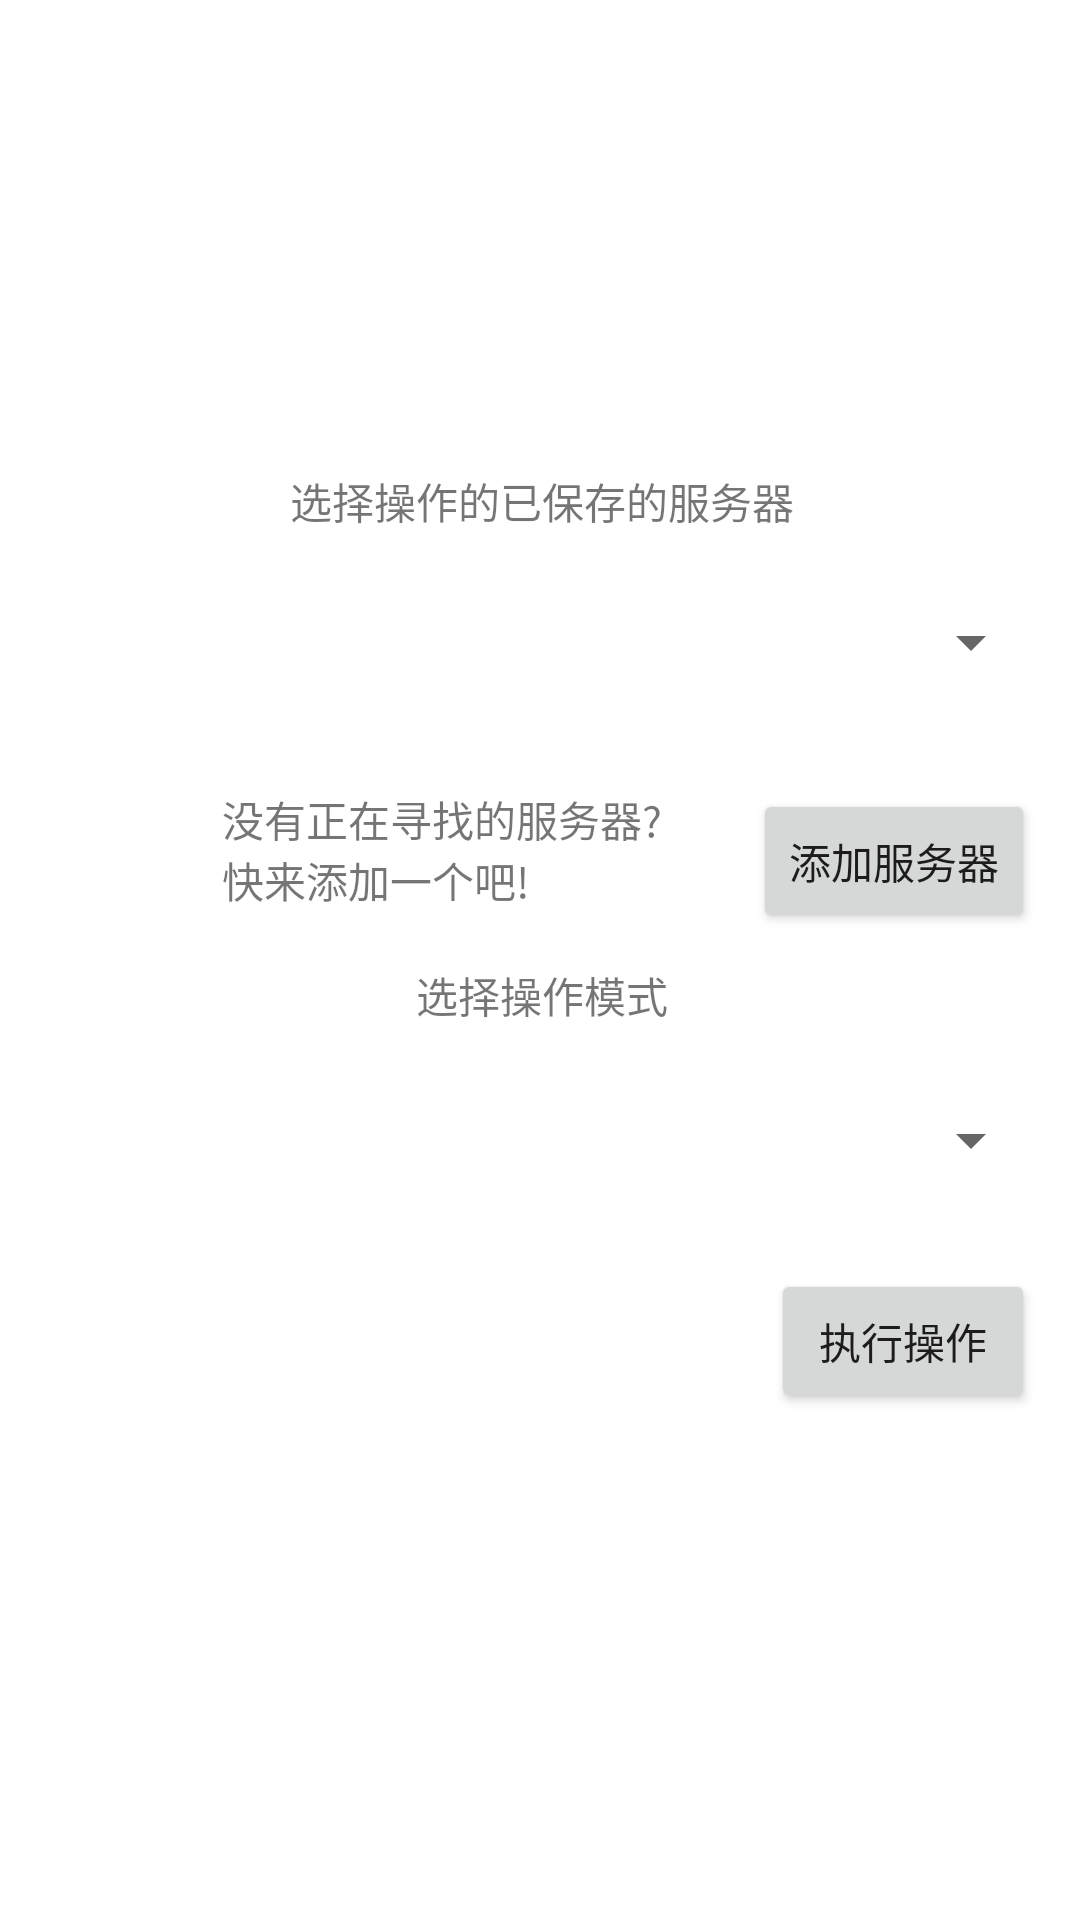

Write the Android layout XML for this screen, with the resource values it uses.
<!-- AndroidManifest.xml: application theme Theme.JavaIMForAndroid -->
<!-- res/layout/fragment_settings.xml -->
<?xml version="1.0" encoding="utf-8"?>
<androidx.constraintlayout.widget.ConstraintLayout xmlns:android="http://schemas.android.com/apk/res/android"
    xmlns:app="http://schemas.android.com/apk/res-auto"
    xmlns:tools="http://schemas.android.com/tools"
    android:layout_width="match_parent"
    android:layout_height="match_parent"
    tools:context=".pages.SettingFragment">

    <androidx.constraintlayout.widget.ConstraintLayout
        android:layout_width="361dp"
        android:layout_height="359dp"
        app:layout_constraintBottom_toBottomOf="parent"
        app:layout_constraintEnd_toEndOf="parent"
        app:layout_constraintHorizontal_bias="0.5"
        app:layout_constraintStart_toStartOf="parent"
        app:layout_constraintTop_toTopOf="parent"
        app:layout_constraintVertical_bias="0.5">

        <TextView
            android:id="@+id/tips1"
            android:layout_width="wrap_content"
            android:layout_height="wrap_content"
            android:layout_marginTop="16dp"
            android:text="选择操作的已保存的服务器"
            app:layout_constraintEnd_toEndOf="parent"
            app:layout_constraintHorizontal_bias="0.5"
            app:layout_constraintStart_toStartOf="parent"
            app:layout_constraintTop_toTopOf="parent" />

        <Spinner
            android:id="@+id/SelectServer"
            android:layout_width="334dp"
            android:layout_height="48dp"
            app:layout_constraintBottom_toTopOf="@+id/tips3"
            app:layout_constraintEnd_toEndOf="parent"
            app:layout_constraintHorizontal_bias="0.5"
            app:layout_constraintStart_toStartOf="parent"
            app:layout_constraintTop_toBottomOf="@+id/tips1"
            app:layout_constraintVertical_bias="0.5" />

        <Button
            android:id="@+id/ExecuteServerControl"
            android:layout_width="wrap_content"
            android:layout_height="wrap_content"
            android:layout_marginTop="19dp"
            android:layout_marginEnd="16dp"
            android:text="执行操作"
            app:layout_constraintEnd_toEndOf="parent"
            app:layout_constraintTop_toBottomOf="@+id/SelectControlMode" />

        <TextView
            android:id="@+id/tips2"
            android:layout_width="wrap_content"
            android:layout_height="wrap_content"
            android:layout_marginTop="23dp"
            android:text="选择操作模式"
            app:layout_constraintBottom_toBottomOf="parent"
            app:layout_constraintEnd_toEndOf="parent"
            app:layout_constraintHorizontal_bias="0.5"
            app:layout_constraintStart_toStartOf="parent"
            app:layout_constraintTop_toTopOf="parent"
            app:layout_constraintVertical_bias="0.5" />

        <Spinner
            android:id="@+id/SelectControlMode"
            android:layout_width="334dp"
            android:layout_height="48dp"
            android:layout_marginTop="14dp"
            app:layout_constraintEnd_toEndOf="parent"
            app:layout_constraintHorizontal_bias="0.5"
            app:layout_constraintStart_toStartOf="parent"
            app:layout_constraintTop_toBottomOf="@+id/tips2" />

        <TextView
            android:id="@+id/tips3"
            android:layout_width="148dp"
            android:layout_height="46dp"
            android:layout_marginTop="12dp"
            android:layout_marginEnd="29dp"
            android:text="没有正在寻找的服务器?快来添加一个吧!"
            app:layout_constraintBottom_toTopOf="@+id/tips2"
            app:layout_constraintEnd_toStartOf="@+id/addNewServer"
            app:layout_constraintTop_toBottomOf="@+id/SelectServer"
            app:layout_constraintVertical_bias="0.5" />

        <Button
            android:id="@+id/addNewServer"
            android:layout_width="wrap_content"
            android:layout_height="wrap_content"
            android:layout_marginTop="25dp"
            android:layout_marginEnd="16dp"
            android:text="添加服务器"
            app:layout_constraintEnd_toEndOf="parent"
            app:layout_constraintTop_toBottomOf="@+id/SelectServer" />
    </androidx.constraintlayout.widget.ConstraintLayout>


</androidx.constraintlayout.widget.ConstraintLayout>
<!-- resources referenced by this layout -->
<resources>
  <style name="Theme.JavaIMForAndroid" parent="Theme.MaterialComponents.DayNight.DarkActionBar">
          
          <item name="colorPrimary">@color/purple_500</item>
          <item name="colorPrimaryVariant">@color/purple_700</item>
          <item name="colorOnPrimary">@color/white</item>
          
          <item name="colorSecondary">@color/teal_200</item>
          <item name="colorSecondaryVariant">@color/teal_700</item>
          <item name="colorOnSecondary">@color/black</item>
          
          <item name="android:statusBarColor" tools:targetApi="l">?attr/colorPrimary</item>
          
          <item name="toolbarId">@id/toolbar</item>
      </style>
  <!-- not gathered from this repository: default colours our renderer supplied (Android Studio template values) -->
  <color name="purple_500">#FF6200EE</color>
  <color name="purple_700">#FF3700B3</color>
  <color name="teal_200">#FF03DAC5</color>
  <color name="teal_700">#FF018786</color>
  <color name="black">#FF000000</color>
  <color name="white">#FFFFFFFF</color>
</resources>
